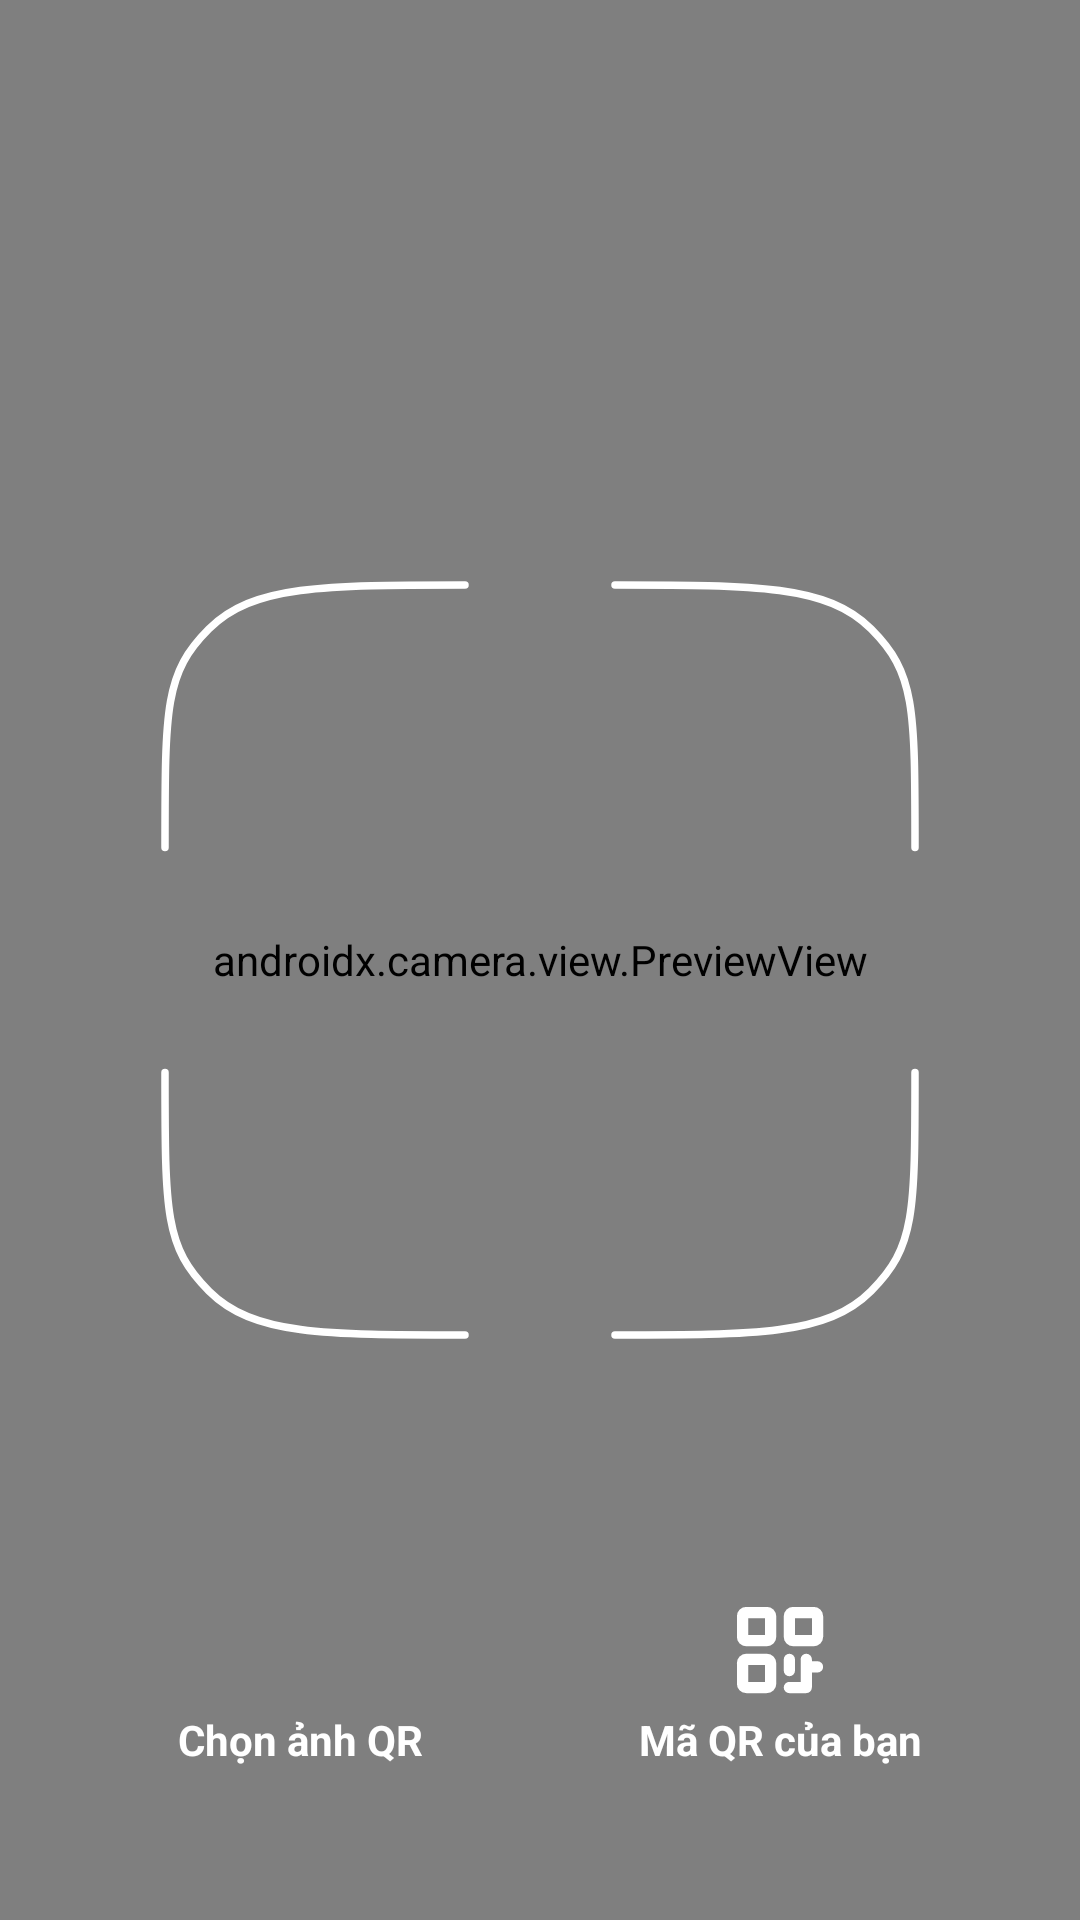

Reconstruct the res/layout file that produces this screen, plus the resources it refers to.
<!-- AndroidManifest.xml: application theme Theme.PixelPost -->
<!-- res/layout/activity_qr_scanner.xml -->
<?xml version="1.0" encoding="utf-8"?>
<androidx.constraintlayout.widget.ConstraintLayout xmlns:android="http://schemas.android.com/apk/res/android"
    xmlns:app="http://schemas.android.com/apk/res-auto"
    xmlns:tools="http://schemas.android.com/tools"
    android:id="@+id/main"
    android:layout_width="match_parent"
    android:layout_height="match_parent"
    tools:context=".View.Activity.QR.QrScannerActivity">

    <androidx.camera.view.PreviewView
        android:id="@+id/preview_view"
        app:layout_constraintTop_toTopOf="parent"
        app:layout_constraintBottom_toBottomOf="parent"
        app:layout_constraintStart_toStartOf="parent"
        app:layout_constraintEnd_toEndOf="parent"
        android:layout_width="match_parent"
        android:layout_height="match_parent"
        android:foreground="@drawable/preview_view_background">

    </androidx.camera.view.PreviewView>
    <ImageView
        android:id="@+id/imgViewScanner"
        android:layout_width="300dp"
        android:layout_height="300dp"
        app:layout_constraintTop_toTopOf="parent"
        app:layout_constraintBottom_toBottomOf="parent"
        app:layout_constraintStart_toStartOf="parent"
        app:layout_constraintEnd_toEndOf="parent"
        android:background="@drawable/ic_scan_qr_image"
        android:backgroundTint="@color/white"
        />
    <ImageView
        android:id="@+id/btnExit"
        android:layout_marginTop="30dp"
        android:layout_marginStart="20dp"
        android:layout_width="30dp"
        android:layout_height="30dp"
        app:layout_constraintTop_toTopOf="parent"
        app:layout_constraintStart_toStartOf="parent"
        android:background="@drawable/icon_x_exit"
        android:backgroundTint="@color/white"
        android:textSize="30sp"/>
    <androidx.constraintlayout.widget.ConstraintLayout
        android:layout_width="match_parent"
        android:layout_height="60dp"
        app:layout_constraintBottom_toBottomOf="parent"
        app:layout_constraintStart_toStartOf="parent"
        app:layout_constraintEnd_toEndOf="parent"
        android:layout_marginBottom="50dp"
        >
        <LinearLayout
            android:id="@+id/btnPutImage"
            android:layout_width="100dp"
            android:layout_height="match_parent"
            app:layout_constraintStart_toStartOf="parent"
            app:layout_constraintTop_toTopOf="parent"
            app:layout_constraintBottom_toBottomOf="parent"
            android:layout_marginStart="50dp"
            android:orientation="vertical">
            <ImageView
                android:id="@+id/icon_image_view"
                android:layout_height="0dp"
                android:layout_width="40dp"
                android:background="@drawable/ic_add_image"
                android:backgroundTint="@color/white"
                android:layout_gravity="center"
                android:layout_weight="2"
                android:elevation="10dp" />
            <TextView
                android:layout_width="match_parent"
                android:layout_height="0dp"
                android:layout_weight="1"
                android:text="Chọn ảnh QR"
                android:textColor="@color/white"
                android:gravity="center"
                android:textStyle="bold"/>
        </LinearLayout>
        <LinearLayout
            android:id="@+id/btnQRCode"

            android:layout_width="100dp"
            android:layout_height="match_parent"
            app:layout_constraintEnd_toEndOf="parent"
            app:layout_constraintTop_toTopOf="parent"
            app:layout_constraintBottom_toBottomOf="parent"
            android:layout_marginEnd="50dp"
            android:orientation="vertical">
            <ImageView
                android:id="@+id/icon_image_view1"
                android:layout_height="0dp"
                android:layout_width="40dp"
                android:background="@drawable/ic_qr_code"
                android:layout_gravity="center"
                android:layout_weight="2"
                android:elevation="10dp"
                android:backgroundTint="@color/white"
                />
            <TextView
                android:layout_width="match_parent"
                android:layout_height="0dp"
                android:layout_weight="1"
                android:text="Mã QR của bạn"
                android:textColor="@color/white"
                android:gravity="center"
                android:textStyle="bold"/>
        </LinearLayout>
    </androidx.constraintlayout.widget.ConstraintLayout>


</androidx.constraintlayout.widget.ConstraintLayout>
<!-- resources referenced by this layout -->
<resources>
  <color name="white">#FFFFFFFF</color>
  <!-- drawable ic_qr_code (drawable) -->
  <vector xmlns:android="http://schemas.android.com/apk/res/android"
      android:width="256dp"
      android:height="256dp"
      android:viewportWidth="256"
      android:viewportHeight="256">
    <path
        android:fillColor="#FF000000"
        android:pathData="m100,36h-44a20.02,20.02 0,0 0,-20 20v44a20.02,20.02 0,0 0,20 20h44a20.02,20.02 0,0 0,20 -20v-44a20.02,20.02 0,0 0,-20 -20zM96,96h-36v-36h36z"/>
    <path
        android:fillColor="#FF000000"
        android:pathData="m100,136h-44a20.02,20.02 0,0 0,-20 20v44a20.02,20.02 0,0 0,20 20h44a20.02,20.02 0,0 0,20 -20v-44a20.02,20.02 0,0 0,-20 -20zM96,196h-36v-36h36z"/>
    <path
        android:fillColor="#FF000000"
        android:pathData="m200,36h-44a20.02,20.02 0,0 0,-20 20v44a20.02,20.02 0,0 0,20 20h44a20.02,20.02 0,0 0,20 -20v-44a20.02,20.02 0,0 0,-20 -20zM196,96h-36v-36h36z"/>
    <path
        android:fillColor="#FF000000"
        android:pathData="m148,184a12,12 0,0 0,12 -12v-24a12,12 0,0 0,-24 0v24a12,12 0,0 0,12 12z"/>
    <path
        android:fillColor="#FF000000"
        android:pathData="m208,152h-12v-4a12,12 0,0 0,-24 0v48h-24a12,12 0,1 0,0 24h36a12,12 0,0 0,12 -12v-32h12a12,12 0,0 0,0 -24z"/>
  </vector>
  <!-- drawable ic_scan_qr_image (drawable) -->
  <vector xmlns:android="http://schemas.android.com/apk/res/android"
      android:width="800dp"
      android:height="800dp"
      android:viewportWidth="24"
      android:viewportHeight="24">
    <path
        android:pathData="M10,22C6.229,22 4.343,22 3.172,20.828C2,19.657 2,18.771 2,15"
        android:strokeWidth="0.2"
        android:fillColor="#00000000"
        android:strokeColor="#1C274C"
        android:strokeLineCap="round"/>
    <path
        android:pathData="M22,15C22,18.771 22,19.657 20.828,20.828C19.657,22 17.771,22 14,22"
        android:strokeWidth="0.2"
        android:fillColor="#00000000"
        android:strokeColor="#1C274C"
        android:strokeLineCap="round"/>
    <path
        android:pathData="M14,2C17.771,2 19.657,2 20.828,3.172C22,4.343 22,5.229 22,9"
        android:strokeWidth="0.2"
        android:fillColor="#00000000"
        android:strokeColor="#1C274C"
        android:strokeLineCap="round"/>
    <path
        android:pathData="M10,2C6.229,2 4.343,2 3.172,3.172C2,4.343 2,5.229 2,9"
        android:strokeWidth="0.2"
        android:fillColor="#00000000"
        android:strokeColor="#1C274C"
        android:strokeLineCap="round"/>
  
  </vector>
  <!-- drawable preview_view_background (drawable) -->
  <shape xmlns:android="http://schemas.android.com/apk/res/android"
      android:shape="rectangle">
      <corners android:radius="50dp" />
      <solid android:color="@android:color/transparent" />
      <stroke
          android:width="1dp"
          android:color="@android:color/transparent" />
  </shape>
  <style name="Theme.PixelPost" parent="Base.Theme.PixelPost" />
  <style name="Base.Theme.PixelPost" parent="Theme.AppCompat.DayNight.NoActionBar">
          
          
          <item name="colorPrimary">@null</item>
      </style>
</resources>
